9-way image classification set "diseases" from GitHub (RobertMercieca/Dissertation); label vocabulary: apple apple scab, apple cedar apple rust, apple healthy, grape black rot, grape esca black measles, grape healthy, potato early blight, potato late blight, potato healthy.

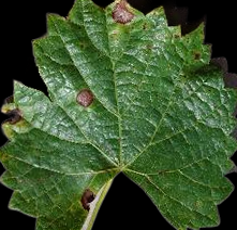
Label: grape black rot

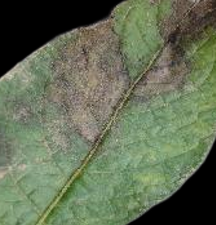
Label: potato late blight

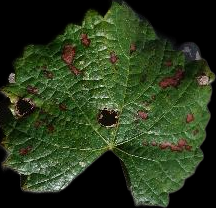
Label: grape esca black measles

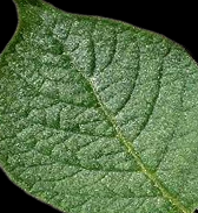
Label: potato healthy

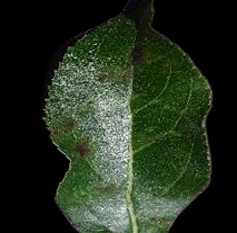
Label: apple apple scab

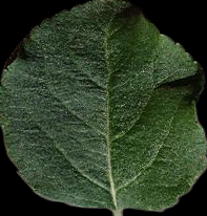
Label: apple healthy
